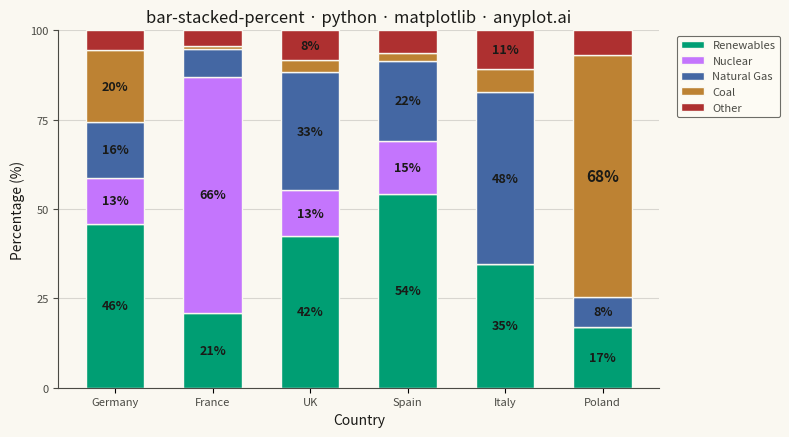

Write the Python code that produced this figure.
""" anyplot.ai
bar-stacked-percent: 100% Stacked Bar Chart
Library: matplotlib 3.11.1 | Python 3.13.15
Quality: 90/100 | Updated: 2026-08-18
"""

import os

import matplotlib.pyplot as plt
import numpy as np


# Theme tokens
THEME = os.getenv("ANYPLOT_THEME", "light")
PAGE_BG = "#FAF8F1" if THEME == "light" else "#1A1A17"
ELEVATED_BG = "#FFFDF6" if THEME == "light" else "#242420"
INK = "#1A1A17" if THEME == "light" else "#F0EFE8"
INK_SOFT = "#4A4A44" if THEME == "light" else "#B8B7B0"

# Imprint palette (first series is ALWAYS position 1)
IMPRINT = ["#009E73", "#C475FD", "#4467A3", "#BD8233", "#AE3030"]

# Data: Energy mix by country (percentage of total electricity generation)
categories = ["Germany", "France", "UK", "Spain", "Italy", "Poland"]
components = ["Renewables", "Nuclear", "Natural Gas", "Coal", "Other"]

# Raw values (TWh) - will be normalized to 100%
data = np.array(
    [
        [250, 70, 85, 110, 30],  # Germany
        [120, 380, 45, 5, 25],  # France
        [180, 55, 140, 15, 35],  # UK
        [220, 60, 90, 10, 25],  # Spain
        [130, 0, 180, 25, 40],  # Italy
        [50, 0, 25, 200, 20],  # Poland
    ]
)

# Normalize to percentages
percentages = data / data.sum(axis=1, keepdims=True) * 100

# Standout segment (largest single share) gets a subtle size emphasis
standout_row, standout_col = np.unravel_index(np.argmax(percentages), percentages.shape)

# Plot
fig, ax = plt.subplots(figsize=(8, 4.5), dpi=400, facecolor=PAGE_BG)
ax.set_facecolor(PAGE_BG)

# Calculate cumulative percentages for stacking
x = np.arange(len(categories))
bar_width = 0.6
bottom = np.zeros(len(categories))

# Create stacked bars
for i, (component, color) in enumerate(zip(components, IMPRINT, strict=True)):
    bars = ax.bar(
        x, percentages[:, i], bar_width, bottom=bottom, label=component, color=color, edgecolor=PAGE_BG, linewidth=1.0
    )

    # In-segment percentage labels, suppressed below an 8% visibility threshold
    labels = [f"{pct:.0f}%" if pct >= 8 else "" for pct in percentages[:, i]]
    label_artists = ax.bar_label(bars, labels=labels, label_type="center", fontsize=9, fontweight="bold", color=INK)

    # Emphasize the single largest segment in the whole chart (data storytelling focal point)
    if i == standout_col:
        label_artists[standout_row].set_fontsize(11)

    bottom += percentages[:, i]

# Style
ax.set_xlabel("Country", fontsize=10, color=INK)
ax.set_ylabel("Percentage (%)", fontsize=10, color=INK)
ax.set_title("bar-stacked-percent · python · matplotlib · anyplot.ai", fontsize=12, color=INK, fontweight="medium")

ax.set_xticks(x)
ax.set_xticklabels(categories, fontsize=8, color=INK_SOFT)
ax.tick_params(axis="y", labelsize=8, colors=INK_SOFT)

ax.set_ylim(0, 100)
ax.set_yticks([0, 25, 50, 75, 100])

# Legend
leg = ax.legend(fontsize=8, loc="upper left", bbox_to_anchor=(1.02, 1))
if leg:
    leg.get_frame().set_facecolor(ELEVATED_BG)
    leg.get_frame().set_edgecolor(INK_SOFT)
    leg.get_frame().set_linewidth(0.8)
    plt.setp(leg.get_texts(), color=INK_SOFT)

# Grid
ax.yaxis.grid(True, alpha=0.15, linewidth=0.8, color=INK)
ax.set_axisbelow(True)

# Spines
ax.spines["top"].set_visible(False)
ax.spines["right"].set_visible(False)
for s in ("left", "bottom"):
    ax.spines[s].set_color(INK_SOFT)

plt.tight_layout()
plt.savefig(f"plot-{THEME}.png", dpi=400, facecolor=PAGE_BG)
